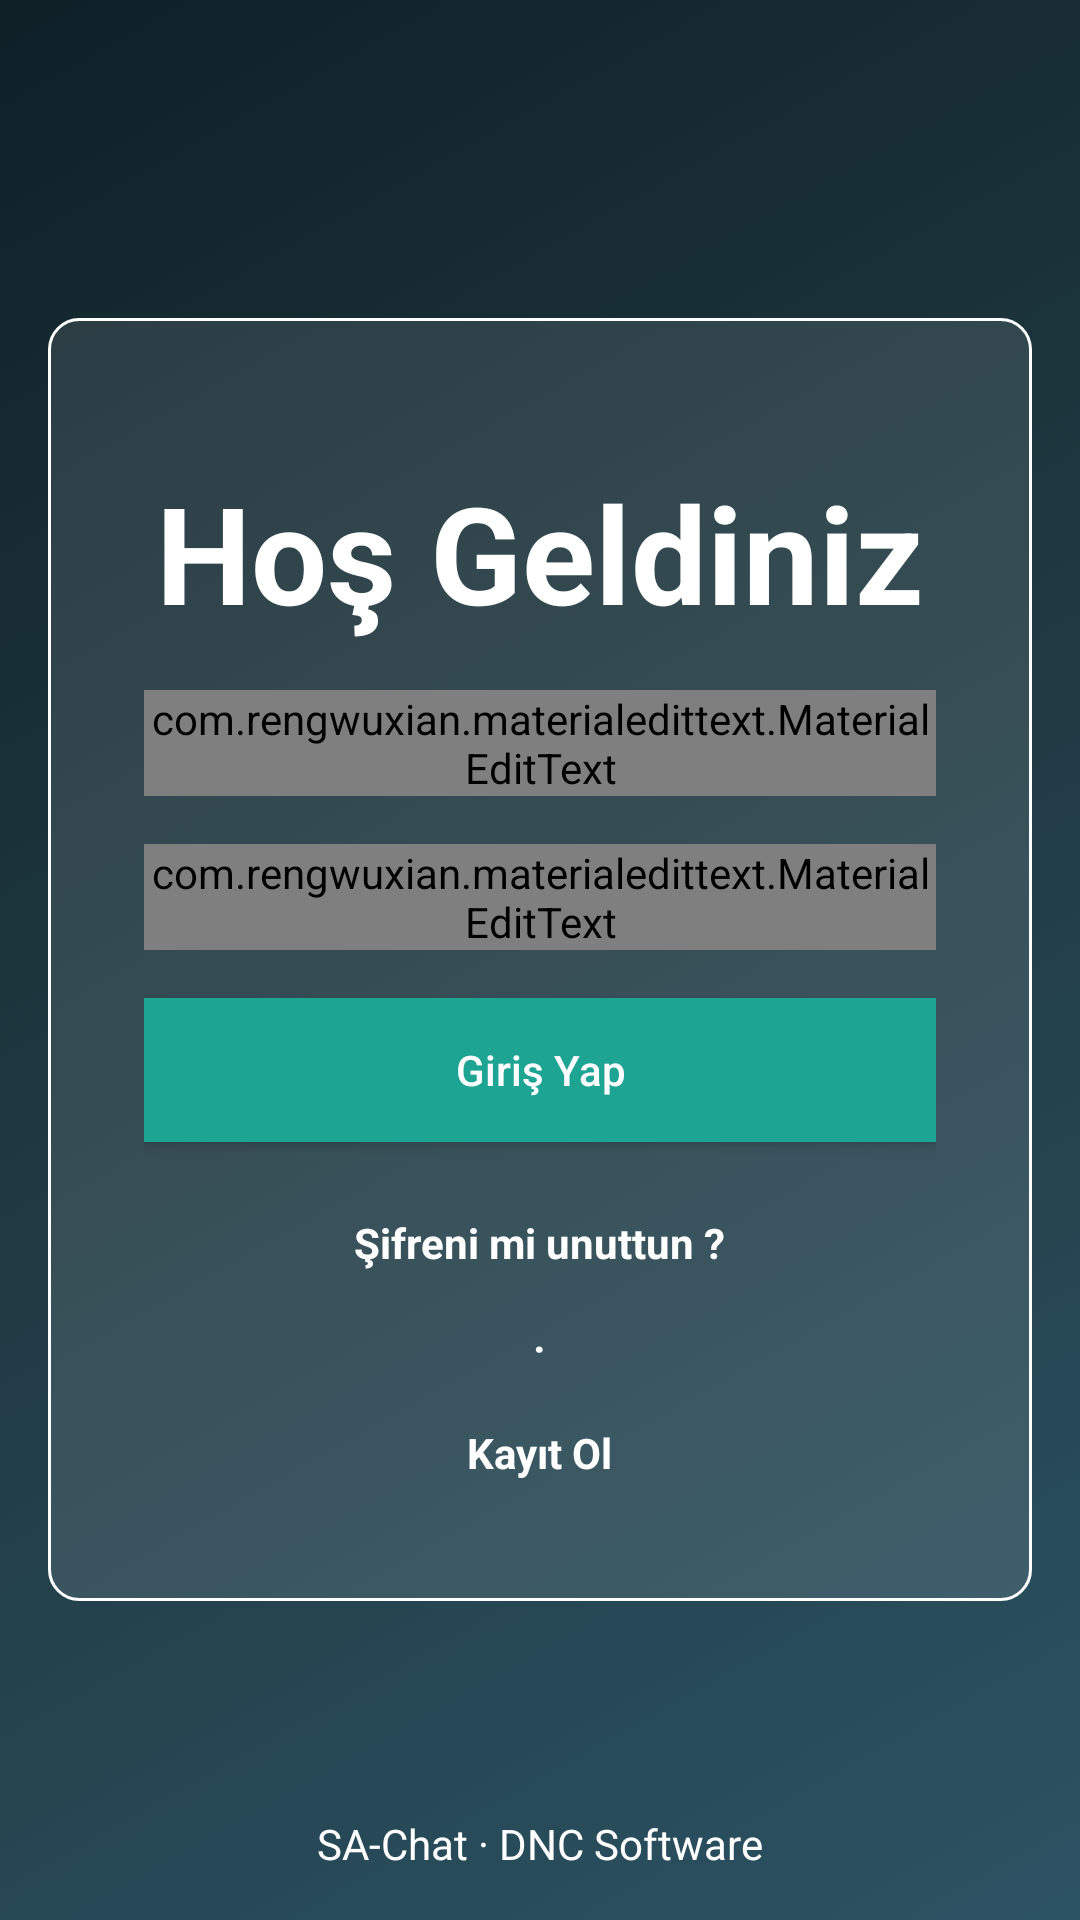

Write the Android layout XML for this screen, with the resource values it uses.
<!-- AndroidManifest.xml: application theme AppTheme -->
<!-- res/layout/activity_login.xml -->
<?xml version="1.0" encoding="utf-8"?>
<RelativeLayout xmlns:android="http://schemas.android.com/apk/res/android"
    xmlns:app="http://schemas.android.com/apk/res-auto"
    xmlns:tools="http://schemas.android.com/tools"
    android:layout_width="match_parent"
    android:layout_height="match_parent"
    android:background="@drawable/gradient_background"
    tools:context=".Activities.LoginActivity"
    android:padding="16dp">

    <LinearLayout
        android:layout_width="match_parent"
        android:layout_height="wrap_content"
        android:layout_centerInParent="true"
        android:gravity="center_horizontal"
        android:background="@drawable/koselikivrik"
        android:orientation="vertical"
        android:padding="32dp">

        <TextView
            android:layout_width="wrap_content"
            android:layout_height="wrap_content"
            android:layout_marginTop="16dp"
            android:text="Hoş Geldiniz"
            android:textColor="@color/beyaz"
            android:textSize="45sp"
            android:textStyle="bold" />

        <com.rengwuxian.materialedittext.MaterialEditText
            android:id="@+id/email"
            android:layout_width="match_parent"
            android:layout_height="wrap_content"
            android:layout_marginTop="16dp"
            android:hint="E-Posta"
            android:inputType="textEmailAddress"
            app:met_baseColor="@color/beyaz"
            android:textColor="@color/beyaz"
            app:met_floatingLabel="normal" />

        <com.rengwuxian.materialedittext.MaterialEditText
            android:id="@+id/password"
            android:layout_width="match_parent"
            android:layout_height="wrap_content"
            android:layout_marginTop="16dp"
            android:hint="Şifre"
            android:inputType="textPassword"
            app:met_baseColor="@color/beyaz"
            android:textColor="@color/beyaz"
            app:met_floatingLabel="normal" />

        <Button
            android:id="@+id/btn_login"
            android:layout_width="match_parent"
            android:layout_height="wrap_content"
            android:layout_marginTop="16dp"
            android:background="@color/yesilton"
            android:text="Giriş Yap"
            android:textAllCaps="false"
            android:textColor="@android:color/white" />

        <LinearLayout
            android:layout_width="match_parent"
            android:layout_height="wrap_content"
            android:orientation="vertical"
            android:layout_marginTop="16dp"
            android:gravity="center">

            <TextView
                android:id="@+id/forgot_password"
                android:layout_width="wrap_content"
                android:layout_height="wrap_content"
                android:gravity="center"
                android:text="Şifreni mi unuttun ?"
                android:textColor="@color/beyaz"
                android:textStyle="bold"
                android:layout_margin="8dp"/>

            <TextView
                android:layout_width="wrap_content"
                android:layout_height="wrap_content"
                android:gravity="center"
                android:text="·"
                android:textColor="@color/beyaz"
                android:textStyle="bold"
                android:layout_margin="8dp"/>

            <TextView
                android:id="@+id/go_register"
                android:layout_width="wrap_content"
                android:layout_height="wrap_content"
                android:gravity="center"
                android:text="Kayıt Ol"
                android:textColor="@color/beyaz"
                android:textStyle="bold"
                android:layout_margin="8dp"/>

        </LinearLayout>



    </LinearLayout>

    <TextView
        android:layout_width="wrap_content"
        android:layout_height="wrap_content"
        android:text="SA-Chat · DNC Software"
        android:textColor="@color/beyaz"
        android:layout_alignParentBottom="true"
        android:layout_centerHorizontal="true" />

</RelativeLayout>
<!-- resources referenced by this layout -->
<resources>
  <color name="beyaz">#ffffff</color>
  <color name="yesilton">#1da493</color>
  <!-- drawable gradient_background (drawable) -->
  <?xml version="1.0" encoding="UTF-8"?>
  <selector xmlns:android="http://schemas.android.com/apk/res/android">
      <item>
          <shape>
              <gradient
                  android:startColor="#2C5364"
                  android:centerColor="#203A43"
                  android:endColor="#0F2027"
                  android:angle="135"/>
          </shape>
      </item>
  </selector>
  <!-- drawable koselikivrik (drawable) -->
  <?xml version="1.0" encoding="utf-8"?>
  <shape xmlns:android="http://schemas.android.com/apk/res/android">
      <solid android:color="@color/login_form_light" />
      <corners android:radius="10dp" />
      <stroke
          android:width="1dp"
          android:color="@color/beyaz" />
  </shape>
  <style name="AppTheme" parent="Theme.AppCompat.Light.NoActionBar">
          
          <item name="colorPrimary">@color/colorPrimary</item>
          <item name="colorPrimaryDark">@color/colorPrimaryDark</item>
          <item name="colorAccent">@color/colorAccent</item>
          <item name="android:navigationBarColor" tools:targetApi="lollipop">@color/hafifsiyahton</item>
      </style>
  <color name="login_form_light">#1affffff</color>
  <color name="colorPrimary">#3eaeae</color>
  <color name="colorPrimaryDark">#101d25</color>
  <color name="colorAccent">#226e6e</color>
  <color name="hafifsiyahton">#232d36</color>
</resources>
